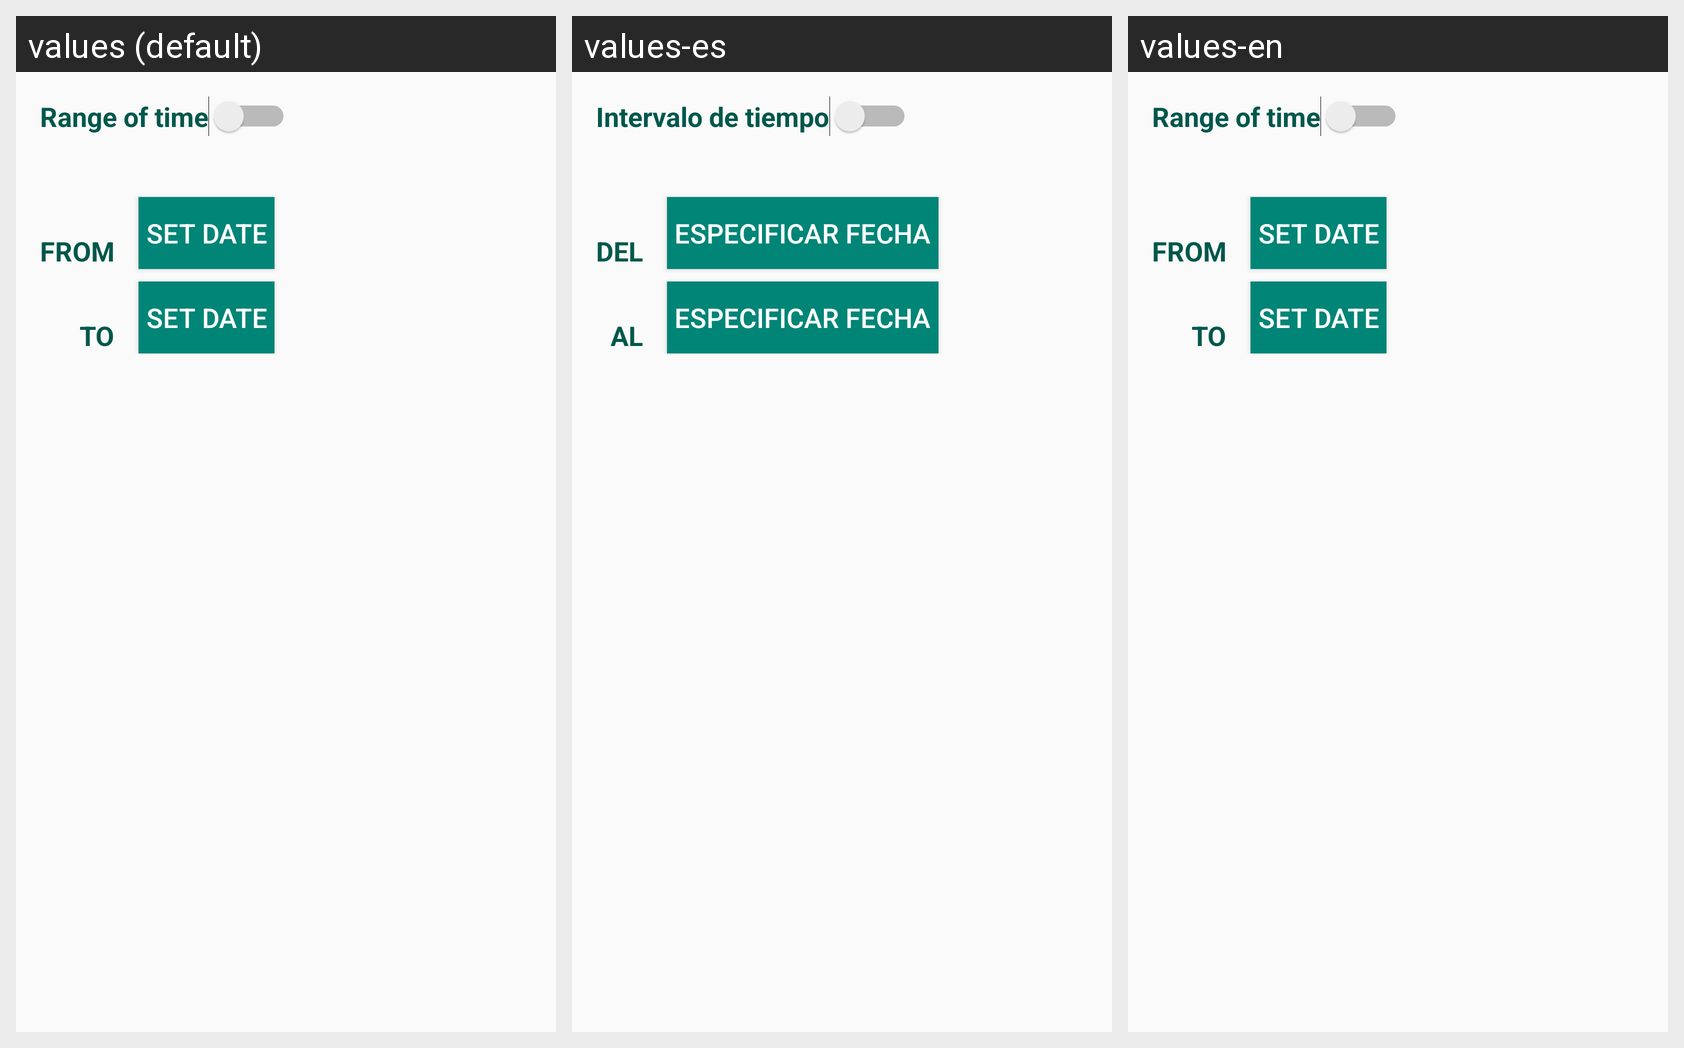

This grid shows one Android layout under several languages. Give, for every string resource on the screen, its name, the default text and each shown locale's text.
Android screen res/layout/activity_range_dates.xml rendered under 3 locales, left to right: values (default), values-es, values-en. Device: Nexus 5 (rendered at 1080×1920; each locale shown at half size, 540×960, under a caption strip naming it); theme AppTheme.
Strings drawn on this screen, with the default value and each locale's value (text and hints the layout hard-codes, and strings that could not be matched under every locale, appear in the picture but are not listed):

RangeOfTime
  values: Range of time
  values-es: Intervalo de tiempo
  values-en: Range of time  [not translated; the default value is used]

From_time
  values: From
  values-es: Del
  values-en: From  [not translated; the default value is used]

specifyDate
  values: Set date
  values-es: Especificar fecha
  values-en: Set date  [not translated; the default value is used]

To_time
  values: to
  values-es: al
  values-en: to  [not translated; the default value is used]
